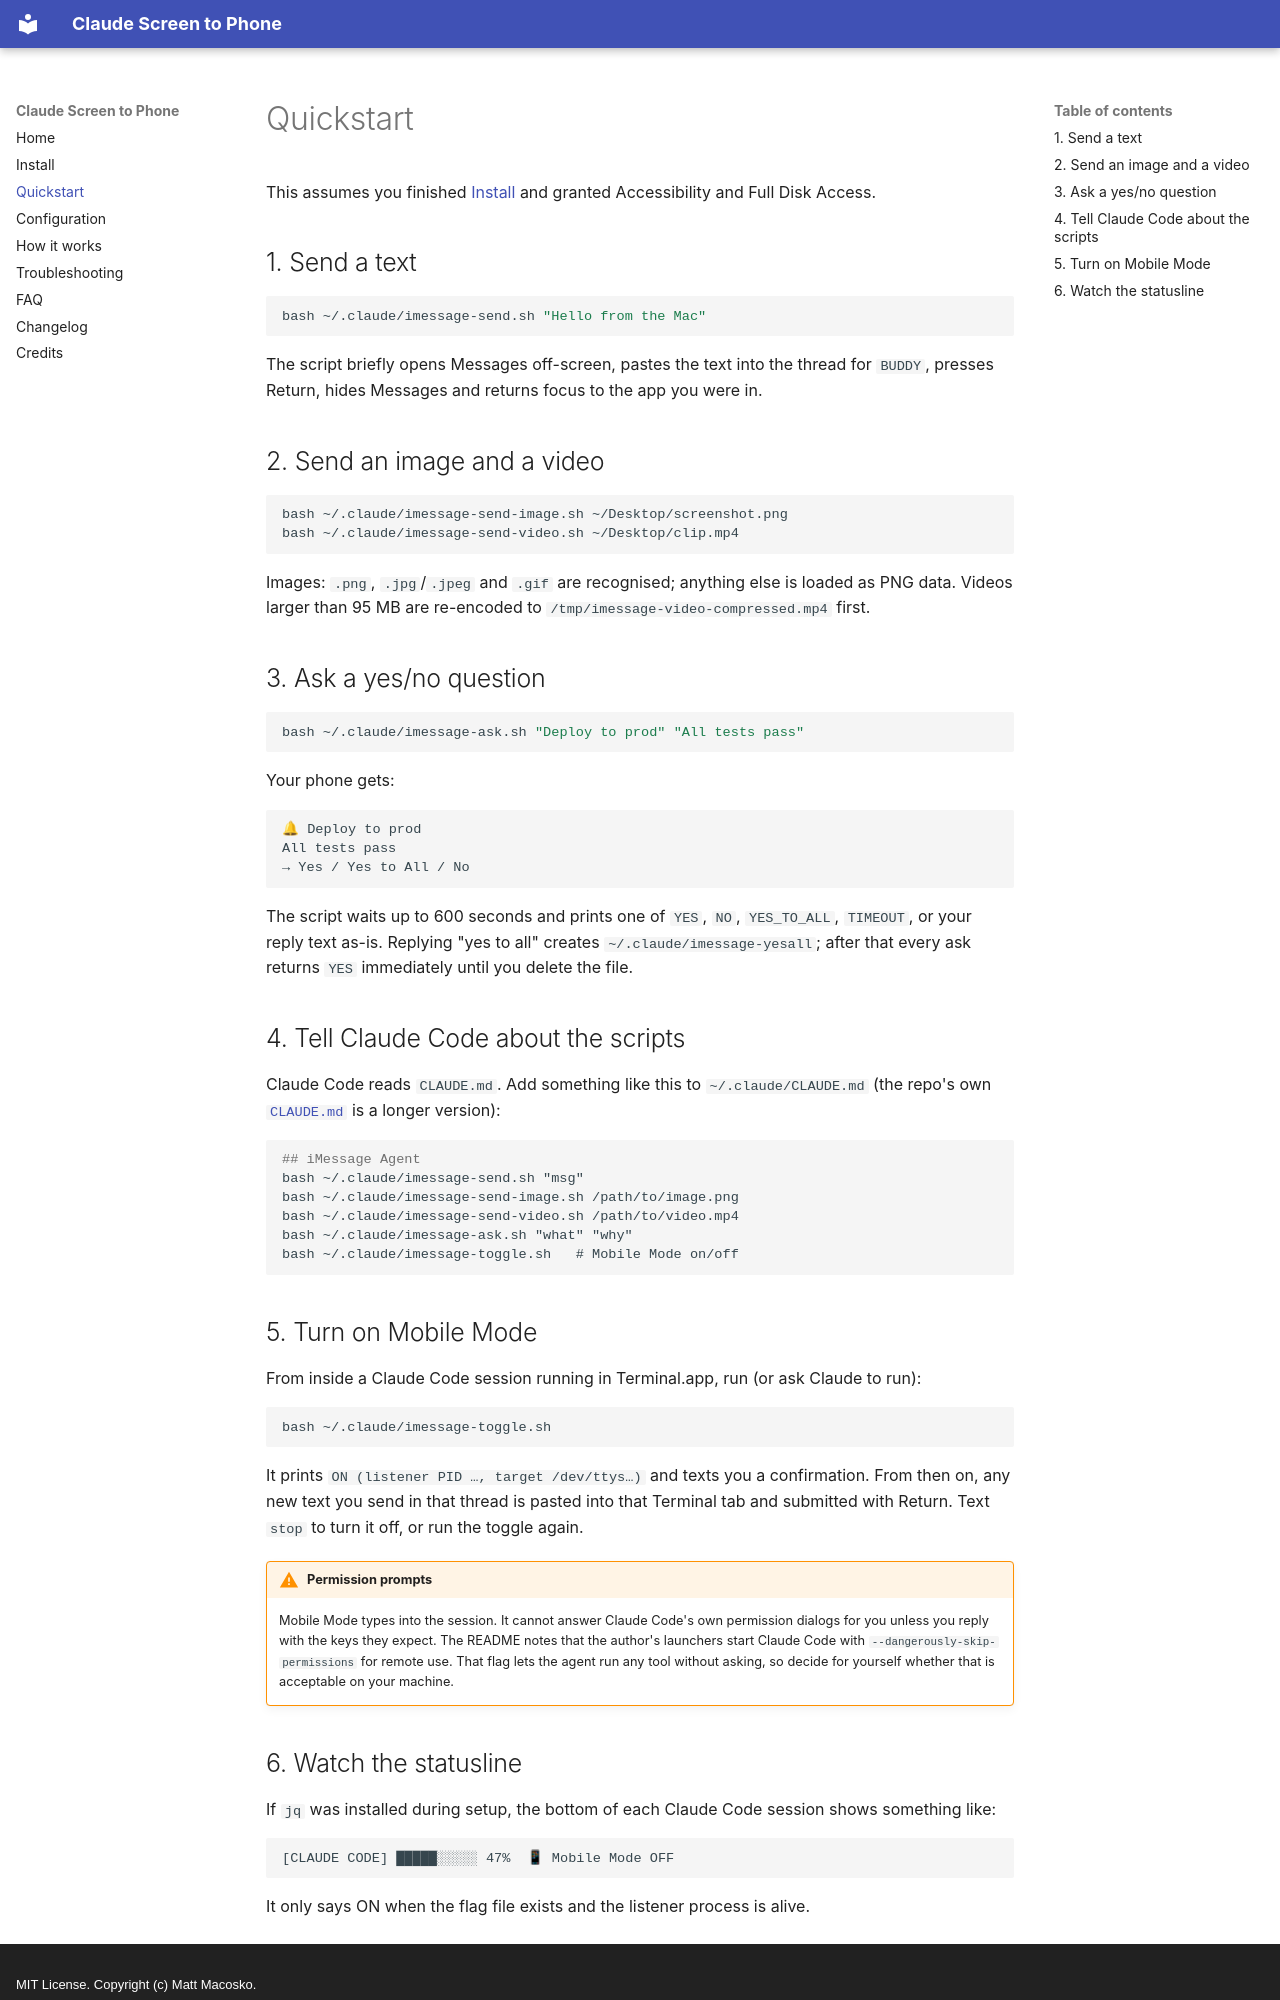

repository: nicedreamzapp/claude-screen-to-phone · page: quickstart/index.html · generator: mkdocs · copyright: MIT License. Copyright (c) Matt Macosko.

---
title: Quickstart - send your first iMessage from Claude Code
description: Send a text, image and video to your iPhone, ask a yes/no question, and turn on Mobile Mode so phone texts are typed into your Claude Code session.
---

# Quickstart

This assumes you finished [Install](install.md) and granted Accessibility and Full Disk Access.

## 1. Send a text

```bash
bash ~/.claude/imessage-send.sh "Hello from the Mac"
```

The script briefly opens Messages off-screen, pastes the text into the thread for `BUDDY`, presses Return, hides Messages and returns focus to the app you were in.

## 2. Send an image and a video

```bash
bash ~/.claude/imessage-send-image.sh ~/Desktop/screenshot.png
bash ~/.claude/imessage-send-video.sh ~/Desktop/clip.mp4
```

Images: `.png`, `.jpg`/`.jpeg` and `.gif` are recognised; anything else is loaded as PNG data. Videos larger than 95 MB are re-encoded to `/tmp/imessage-video-compressed.mp4` first.

## 3. Ask a yes/no question

```bash
bash ~/.claude/imessage-ask.sh "Deploy to prod" "All tests pass"
```

Your phone gets:

```
🔔 Deploy to prod
All tests pass
→ Yes / Yes to All / No
```

The script waits up to 600 seconds and prints one of `YES`, `NO`, `YES_TO_ALL`, `TIMEOUT`, or your reply text as-is. Replying "yes to all" creates `~/.claude/imessage-yesall`; after that every ask returns `YES` immediately until you delete the file.

## 4. Tell Claude Code about the scripts

Claude Code reads `CLAUDE.md`. Add something like this to `~/.claude/CLAUDE.md` (the repo's own [`CLAUDE.md`](https://github.com/nicedreamzapp/claude-screen-to-phone/blob/main/CLAUDE.md) is a longer version):

```markdown
## iMessage Agent
bash ~/.claude/imessage-send.sh "msg"
bash ~/.claude/imessage-send-image.sh /path/to/image.png
bash ~/.claude/imessage-send-video.sh /path/to/video.mp4
bash ~/.claude/imessage-ask.sh "what" "why"
bash ~/.claude/imessage-toggle.sh   # Mobile Mode on/off
```

## 5. Turn on Mobile Mode

From inside a Claude Code session running in Terminal.app, run (or ask Claude to run):

```bash
bash ~/.claude/imessage-toggle.sh
```

It prints `ON (listener PID …, target /dev/ttys…)` and texts you a confirmation. From then on, any new text you send in that thread is pasted into that Terminal tab and submitted with Return. Text `stop` to turn it off, or run the toggle again.

!!! warning "Permission prompts"
    Mobile Mode types into the session. It cannot answer Claude Code's own permission dialogs for you unless you reply with the keys they expect. The README notes that the author's launchers start Claude Code with `--dangerously-skip-permissions` for remote use. That flag lets the agent run any tool without asking, so decide for yourself whether that is acceptable on your machine.
